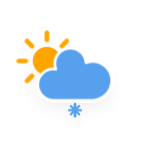
t = 0.00 s
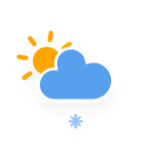
t = 3.58 s
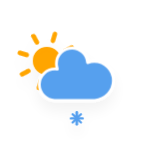
t = 7.17 s

The animated SVG that drew these frames (rendered in a browser with its animation timeline set to each time). Animation: 4 CSS @keyframes rules; frames cover the first 7.17 s, repeats indefinitely.

<?xml version="1.0" encoding="utf-8"?>
<!-- (c) ammap.com | SVG weather icons -->
<svg
    version="1.1"
    xmlns="http://www.w3.org/2000/svg"
    xmlns:xlink="http://www.w3.org/1999/xlink"
    width="150"
    height="150"
    viewbox="0 0 64 64">
    <defs>
        <filter id="blur" width="200%" height="200%">
            <feGaussianBlur in="SourceAlpha" stdDeviation="3"/>
            <feOffset dx="0" dy="4" result="offsetblur"/>
            <feComponentTransfer>
                <feFuncA type="linear" slope="0.05"/>
            </feComponentTransfer>
            <feMerge> 
                <feMergeNode/>
                <feMergeNode in="SourceGraphic"/> 
            </feMerge>
        </filter>
        <style type="text/css">
/*
** CLOUDS
*/
@keyframes am-weather-cloud-2 {
  0% {
    -webkit-transform: translate(0px,0px);
       -moz-transform: translate(0px,0px);
        -ms-transform: translate(0px,0px);
            transform: translate(0px,0px);
  }

  50% {
    -webkit-transform: translate(2px,0px);
       -moz-transform: translate(2px,0px);
        -ms-transform: translate(2px,0px);
            transform: translate(2px,0px);
  }

  100% {
    -webkit-transform: translate(0px,0px);
       -moz-transform: translate(0px,0px);
        -ms-transform: translate(0px,0px);
            transform: translate(0px,0px);
  }
}

.am-weather-cloud-2 {
  -webkit-animation-name: am-weather-cloud-2;
     -moz-animation-name: am-weather-cloud-2;
          animation-name: am-weather-cloud-2;
  -webkit-animation-duration: 3s;
     -moz-animation-duration: 3s;
          animation-duration: 43s;
  -webkit-animation-timing-function: linear;
     -moz-animation-timing-function: linear;
          animation-timing-function: linear;
  -webkit-animation-iteration-count: infinite;
     -moz-animation-iteration-count: infinite;
          animation-iteration-count: infinite;
}

/*
** SUN
*/
@keyframes am-weather-sun {
  0% {
    -webkit-transform: rotate(0deg);
       -moz-transform: rotate(0deg);
        -ms-transform: rotate(0deg);
            transform: rotate(0deg);
  }

  100% {
    -webkit-transform: rotate(360deg);
       -moz-transform: rotate(360deg);
        -ms-transform: rotate(360deg);
            transform: rotate(360deg);
  }
}

.am-weather-sun {
  -webkit-animation-name: am-weather-sun;
     -moz-animation-name: am-weather-sun;
      -ms-animation-name: am-weather-sun;
          animation-name: am-weather-sun;
  -webkit-animation-duration: 9s;
     -moz-animation-duration: 9s;
      -ms-animation-duration: 9s;
          animation-duration: 9s;
  -webkit-animation-timing-function: linear;
     -moz-animation-timing-function: linear;
      -ms-animation-timing-function: linear;
          animation-timing-function: linear;
  -webkit-animation-iteration-count: infinite;
     -moz-animation-iteration-count: infinite;
      -ms-animation-iteration-count: infinite;
          animation-iteration-count: infinite;
}

@keyframes am-weather-sun-shiny {
  0% {
    stroke-dasharray: 3px 10px;
    stroke-dashoffset: 0px;
  }

  50% {
    stroke-dasharray: 0.1px 10px;
    stroke-dashoffset: -1px;
  }

  100% {
    stroke-dasharray: 3px 10px;
    stroke-dashoffset: 0px;
  }
}

.am-weather-sun-shiny line {
  -webkit-animation-name: am-weather-sun-shiny;
     -moz-animation-name: am-weather-sun-shiny;
      -ms-animation-name: am-weather-sun-shiny;
          animation-name: am-weather-sun-shiny;
  -webkit-animation-duration: 2s;
     -moz-animation-duration: 2s;
      -ms-animation-duration: 2s;
          animation-duration: 2s;
  -webkit-animation-timing-function: linear;
     -moz-animation-timing-function: linear;
      -ms-animation-timing-function: linear;
          animation-timing-function: linear;
  -webkit-animation-iteration-count: infinite;
     -moz-animation-iteration-count: infinite;
      -ms-animation-iteration-count: infinite;
          animation-iteration-count: infinite;
}

/*
** SNOW
*/
@keyframes am-weather-snow {
  0% {
    -webkit-transform: translateX(0) translateY(0);
       -moz-transform: translateX(0) translateY(0);
        -ms-transform: translateX(0) translateY(0);
            transform: translateX(0) translateY(0);
  }

  33.33% {
    -webkit-transform: translateX(-1.2px) translateY(2px);
       -moz-transform: translateX(-1.2px) translateY(2px);
        -ms-transform: translateX(-1.2px) translateY(2px);
            transform: translateX(-1.2px) translateY(2px);
  }

  66.66% {
    -webkit-transform: translateX(1.4px) translateY(4px);
       -moz-transform: translateX(1.4px) translateY(4px);
        -ms-transform: translateX(1.4px) translateY(4px);
            transform: translateX(1.4px) translateY(4px);
    opacity: 1;
  }

  100% {
    -webkit-transform: translateX(-1.6px) translateY(6px);
       -moz-transform: translateX(-1.6px) translateY(6px);
        -ms-transform: translateX(-1.6px) translateY(6px);
            transform: translateX(-1.6px) translateY(6px);
    opacity: 0;
  }
}

.am-weather-snow-1 {
  -webkit-animation-name: am-weather-snow;
     -moz-animation-name: am-weather-snow;
      -ms-animation-name: am-weather-snow;
          animation-name: am-weather-snow;
  -webkit-animation-duration: 2s;
     -moz-animation-duration: 2s;
      -ms-animation-duration: 2s;
          animation-duration: 2s;
  -webkit-animation-timing-function: linear;
     -moz-animation-timing-function: linear;
      -ms-animation-timing-function: linear;
          animation-timing-function: linear;
  -webkit-animation-iteration-count: infinite;
     -moz-animation-iteration-count: infinite;
      -ms-animation-iteration-count: infinite;
          animation-iteration-count: infinite;
}
        </style>
    </defs>
    <g filter="url(#blur)" id="snowy-2">
        <g transform="translate(20,10)">
            <g transform="translate(0,16)">
                <g class="am-weather-sun">
                    <g>
                        <line fill="none" stroke="orange" stroke-linecap="round" stroke-width="2" transform="translate(0,9)" x1="0" x2="0" y1="0" y2="3"/>
                    </g>
                    <g transform="rotate(45)">
                        <line fill="none" stroke="orange" stroke-linecap="round" stroke-width="2" transform="translate(0,9)" x1="0" x2="0" y1="0" y2="3"/>
                    </g>
                    <g transform="rotate(90)">
                        <line fill="none" stroke="orange" stroke-linecap="round" stroke-width="2" transform="translate(0,9)" x1="0" x2="0" y1="0" y2="3"/>
                    </g>
                    <g transform="rotate(135)">
                        <line fill="none" stroke="orange" stroke-linecap="round" stroke-width="2" transform="translate(0,9)" x1="0" x2="0" y1="0" y2="3"/>
                    </g>
                    <g transform="rotate(180)">
                        <line fill="none" stroke="orange" stroke-linecap="round" stroke-width="2" transform="translate(0,9)" x1="0" x2="0" y1="0" y2="3"/>
                    </g>
                    <g transform="rotate(225)">
                        <line fill="none" stroke="orange" stroke-linecap="round" stroke-width="2" transform="translate(0,9)" x1="0" x2="0" y1="0" y2="3"/>
                    </g>
                    <g transform="rotate(270)">
                        <line fill="none" stroke="orange" stroke-linecap="round" stroke-width="2" transform="translate(0,9)" x1="0" x2="0" y1="0" y2="3"/>
                    </g>
                    <g transform="rotate(315)">
                        <line fill="none" stroke="orange" stroke-linecap="round" stroke-width="2" transform="translate(0,9)" x1="0" x2="0" y1="0" y2="3"/>
                    </g>
                </g>
                <circle cx="0" cy="0" fill="orange" r="5" stroke="orange" stroke-width="2"/>
            </g>
            <g class="am-weather-cloud-2">
                <path d="M47.7,35.4c0-4.6-3.7-8.2-8.2-8.2c-1,0-1.9,0.2-2.8,0.5c-0.3-3.4-3.1-6.2-6.6-6.2c-3.7,0-6.7,3-6.7,6.7c0,0.8,0.2,1.6,0.4,2.3    c-0.3-0.1-0.7-0.1-1-0.1c-3.7,0-6.7,3-6.7,6.7c0,3.6,2.9,6.6,6.5,6.7l17.2,0C44.2,43.3,47.7,39.8,47.7,35.4z" fill="#57A0EE" stroke="white" stroke-linejoin="round" stroke-width="1.2" transform="translate(-20,-11)"/>
            </g>
        </g>
        <g class="am-weather-snow-1">
            <g transform="translate(32,38)">
                <line fill="none" stroke="#57A0EE" stroke-linecap="round" stroke-width="1.2" transform="translate(0,9), rotate(0)" x1="0" x2="0" y1="-2.5" y2="2.5" />
                <line fill="none" stroke="#57A0EE" stroke-linecap="round" stroke-width="1" transform="translate(0,9), rotate(45)" x1="0" x2="0" y1="-2.5" y2="2.5" />
                <line fill="none" stroke="#57A0EE" stroke-linecap="round" stroke-width="1" transform="translate(0,9), rotate(90)" x1="0" x2="0" y1="-2.5" y2="2.5" />
                <line fill="none" stroke="#57A0EE" stroke-linecap="round" stroke-width="1" transform="translate(0,9), rotate(135)" x1="0" x2="0" y1="-2.5" y2="2.5" />
            </g>
        </g>
    </g>
</svg>